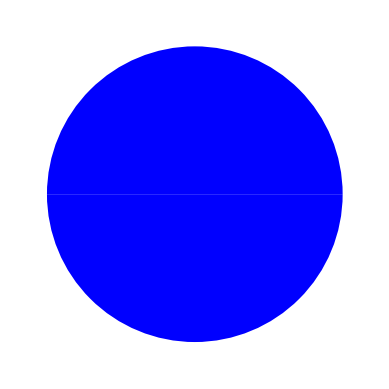

Source code (Python):
import matplotlib.pyplot as plt

# 设置饼图的数据，两个数据分布为1.然后展示是将所有数据填充同一个颜色即可。
slice = [1, 1]
plt.pie(slice, colors=['b', 'b'], explode=(0, 0))

# 显示椭圆公式
fig = plt.figure()
ax = fig.add_subplot(111)
ax.text(-0.75, -0.05, r'$ \frac{x^2}{a^2} + \frac{y^2}{b^2} =1 (a>b>0) $', fontsize=22)

plt.show()